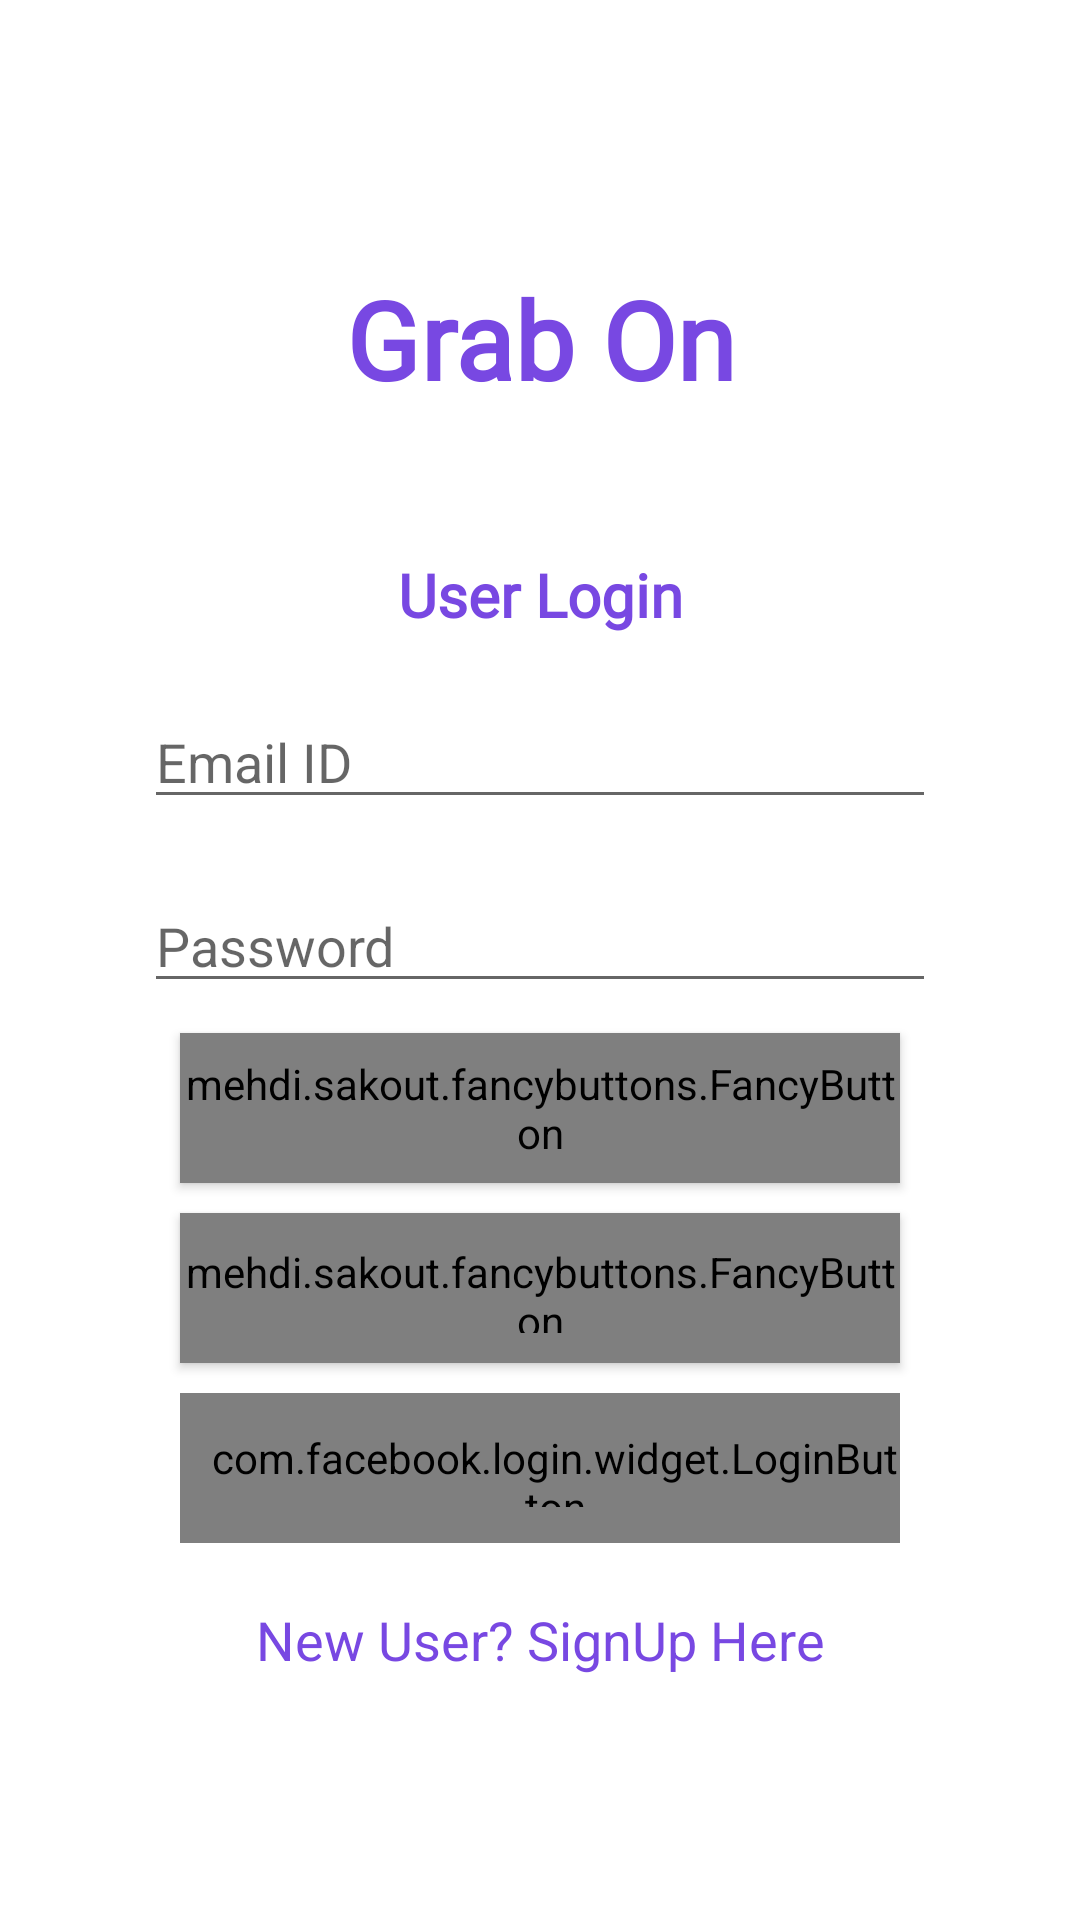

Reconstruct the res/layout file that produces this screen, plus the resources it refers to.
<!-- AndroidManifest.xml: application theme AppTheme -->
<!-- res/layout/activity_login.xml -->
<?xml version="1.0" encoding="utf-8"?>
<androidx.constraintlayout.widget.ConstraintLayout xmlns:android="http://schemas.android.com/apk/res/android"
    xmlns:app="http://schemas.android.com/apk/res-auto"
    xmlns:fancy="http://schemas.android.com/apk/res-auto"
    xmlns:tools="http://schemas.android.com/tools"
    android:layout_width="match_parent"
    android:layout_height="match_parent"
    tools:context=".user.LoginActivity">

    <TextView
        android:id="@+id/LoginAppName"
        android:layout_width="154dp"
        android:layout_height="48dp"
        android:fontFamily="@font/helvetica"
        android:text="@string/grab_on"
        android:textAlignment="center"
        android:textSize="36sp"
        android:textStyle="bold"
        android:textColor="@color/colorPrimaryDark"
        app:layout_constraintBottom_toBottomOf="parent"
        app:layout_constraintEnd_toEndOf="parent"
        app:layout_constraintStart_toStartOf="parent"
        app:layout_constraintTop_toTopOf="parent"
        app:layout_constraintVertical_bias="0.15"
        tools:visibility="visible" />

    <TextView
        android:id="@+id/LoginBanner"
        android:layout_width="wrap_content"
        android:layout_height="wrap_content"
        android:layout_marginTop="48dp"
        android:fontFamily="@font/helvetica"
        android:text="@string/user_login"
        android:textAlignment="center"
        android:textSize="20sp"
        android:textStyle="bold"
        android:textColor="@color/colorPrimaryDark"
        app:layout_constraintEnd_toEndOf="parent"
        app:layout_constraintStart_toStartOf="parent"
        app:layout_constraintTop_toBottomOf="@+id/LoginAppName" />

    <EditText
        android:id="@+id/LoginEmail"
        android:layout_width="0dp"
        android:layout_height="wrap_content"
        android:layout_marginStart="48dp"
        android:layout_marginTop="20dp"
        android:layout_marginEnd="48dp"
        android:autofillHints=""
        android:ems="10"
        android:hint="@string/email_id"
        android:inputType="textEmailAddress"
        android:textAppearance="@style/TextAppearance.AppCompat.Medium"
        android:textColor="@android:color/darker_gray"
        android:visibility="visible"
        app:layout_constraintEnd_toEndOf="parent"
        app:layout_constraintStart_toStartOf="parent"
        app:layout_constraintTop_toBottomOf="@+id/LoginBanner"
        tools:targetApi="o" />

    <EditText
        android:id="@+id/LoginPassword"
        android:layout_width="0dp"
        android:layout_height="wrap_content"
        android:layout_marginStart="48dp"
        android:layout_marginTop="20dp"
        android:layout_marginEnd="48dp"
        android:autofillHints=""
        android:ems="10"
        android:hint="@string/password"
        android:inputType="textPassword"
        app:layout_constraintEnd_toEndOf="parent"
        app:layout_constraintStart_toStartOf="parent"
        app:layout_constraintTop_toBottomOf="@+id/LoginEmail"
        tools:targetApi="o" />

    <mehdi.sakout.fancybuttons.FancyButton
        android:id="@+id/LoginButton"
        style="@style/Widget.AppCompat.Button.Colored"
        android:layout_width="240dp"
        android:layout_height="50dp"
        android:layout_marginTop="10dp"
        android:background="@color/colorAccent"
        android:text=" Sign in with Email      "
        android:textAlignment="center"
        android:textAllCaps="false"
        android:textColor="@android:color/background_light"
        android:textSize="18sp"
        android:textStyle="bold"
        app:layout_constraintEnd_toEndOf="parent"
        app:layout_constraintStart_toStartOf="parent"
        app:layout_constraintTop_toBottomOf="@+id/LoginPassword"
        fancy:fb_borderColor="@color/white"
        fancy:fb_borderWidth="1dp"
        fancy:fb_defaultColor="@color/colorPrimaryDark"
        fancy:fb_fontIconResource="\uf0e0"
        fancy:fb_fontIconSize="18dp"
        fancy:fb_iconPosition="left"
        fancy:fb_radius="5dp"
        fancy:fb_textColor="@color/white"
        fancy:fb_textSize="18dp" />

    <mehdi.sakout.fancybuttons.FancyButton
        android:id="@+id/LoginGmailButton"
        style="@style/Widget.AppCompat.Button.Colored"
        android:layout_width="240dp"
        android:layout_height="50dp"
        android:layout_marginTop="10dp"
        android:text=" Sign in with Google    "
        android:textAlignment="center"
        android:textAllCaps="false"
        android:textSize="18sp"
        android:textStyle="bold"
        app:layout_constraintEnd_toEndOf="parent"
        app:layout_constraintStart_toStartOf="parent"
        app:layout_constraintTop_toBottomOf="@+id/LoginButton"
        fancy:fb_borderColor="@color/white"
        fancy:fb_fontIconResource="\uf0d4"
        fancy:fb_iconPosition="left"
        fancy:fb_fontIconSize="20dp"
        fancy:fb_borderWidth="1dp"
        fancy:fb_defaultColor="@color/gmail"
        fancy:fb_radius="5dp"
        fancy:fb_textColor="@color/white"
        fancy:fb_textSize="18dp" />

    <com.facebook.login.widget.LoginButton
        android:id="@+id/LoginFacebookButton"
        android:layout_width="240dp"
        android:layout_height="50dp"
        android:paddingTop="12dp"
        android:paddingBottom="12dp"
        android:paddingLeft="10dp"
        android:layout_centerHorizontal="true"
        android:layout_centerVertical="true"
        android:layout_marginTop="10dp"
        android:textSize="18dp"
        android:bottomRightRadius="10dp"
        android:bottomLeftRadius="10dp"
        android:topLeftRadius="10dp"
        android:topRightRadius="10dp"
        app:com_facebook_login_text=" Sign in with Facebook"
        app:layout_constraintEnd_toEndOf="parent"
        app:layout_constraintStart_toStartOf="parent"
        app:layout_constraintTop_toBottomOf="@+id/LoginGmailButton" />

    <TextView
        android:id="@+id/LoginCreateUser"
        android:layout_width="326dp"
        android:layout_height="wrap_content"
        android:layout_marginTop="20dp"
        android:text="@string/user_signup"
        android:textAlignment="center"
        android:textColor="@color/colorPrimaryDark"
        android:textSize="18sp"
        app:layout_constraintEnd_toEndOf="parent"
        app:layout_constraintStart_toStartOf="parent"
        app:layout_constraintTop_toBottomOf="@+id/LoginFacebookButton" />

    <ProgressBar
        android:id="@+id/LoginProgressBar"
        style="?android:attr/progressBarStyle"
        android:layout_width="wrap_content"
        android:layout_height="wrap_content"
        android:layout_marginTop="20dp"
        android:visibility="invisible"
        app:layout_constraintEnd_toEndOf="parent"
        app:layout_constraintHorizontal_bias="0.498"
        app:layout_constraintStart_toStartOf="parent"
        app:layout_constraintTop_toBottomOf="@+id/LoginCreateUser" />

</androidx.constraintlayout.widget.ConstraintLayout>
<!-- resources referenced by this layout -->
<resources>
  <color name="colorAccent">#8253E9</color>
  <color name="colorPrimaryDark">#7848E2</color>
  <color name="gmail">#db4437</color>
  <color name="white">#FFF</color>
  <string name="email_id">Email ID</string>
  <string name="grab_on">Grab On</string>
  <string name="password">Password</string>
  <string name="user_login">User Login</string>
  <string name="user_signup">New User? SignUp Here</string>
  <style name="AppTheme" parent="Theme.MaterialComponents.Light.NoActionBar">
          
          <item name="colorPrimary">@color/colorPrimary</item>
          <item name="colorPrimaryDark">@color/colorPrimaryDark</item>
          <item name="colorAccent">@color/colorAccent</item>
          <item name="android:statusBarColor">@color/colorPrimaryDark</item>
          <item name="android:windowBackground">@color/white</item>
      </style>
  <color name="colorPrimary">#B39CE7</color>
</resources>
